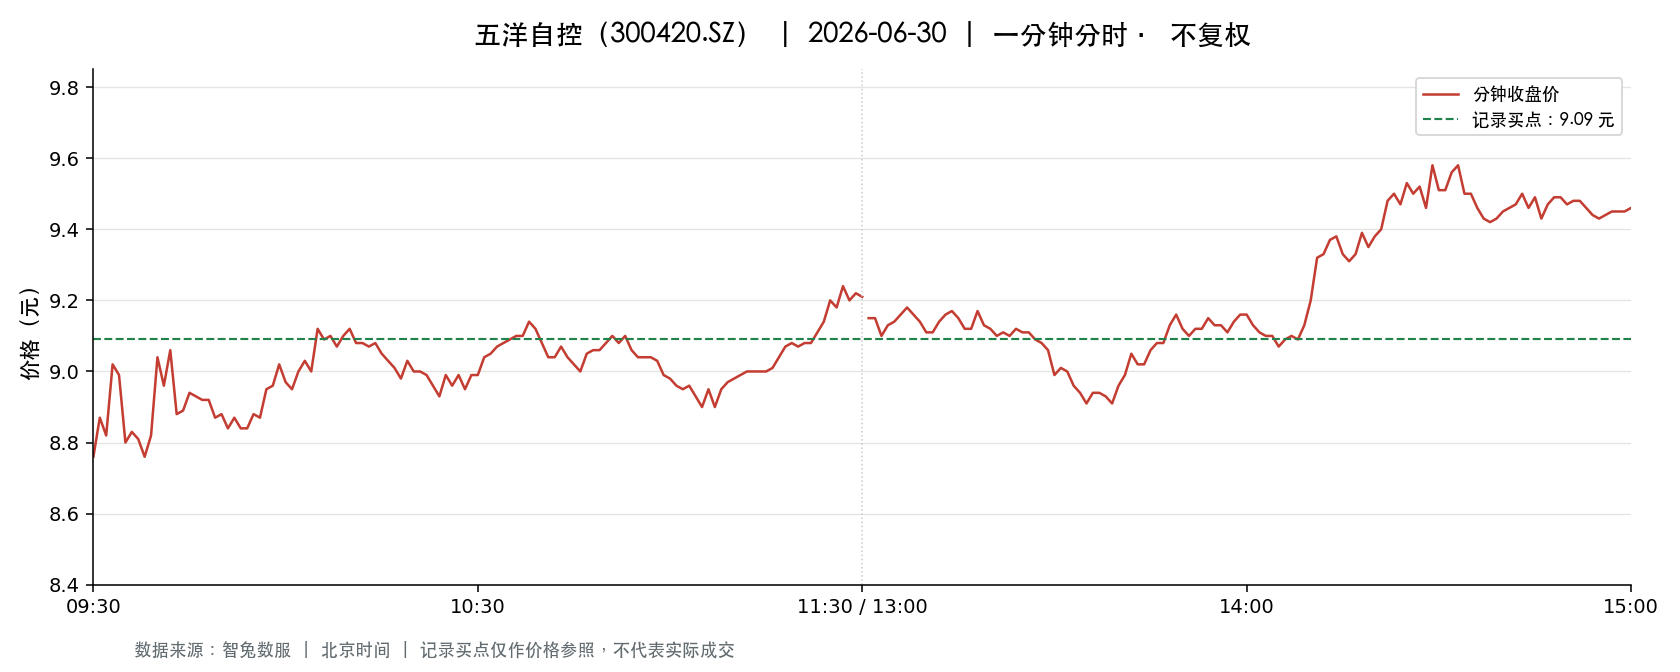

Source data for this figure (header and first rows):
t, o, h, l, c, v, a, pc, sf
2026-06-30 09:30:00, 8.76, 8.76, 8.76, 8.76, 7509, 6577971, 8.75, 0.0
2026-06-30 09:31:00, 8.82, 8.89, 8.65, 8.87, 49369, 43415789, 8.76, 0.0
2026-06-30 09:32:00, 8.87, 8.87, 8.72, 8.82, 27157, 23887612, 8.87, 0.0
2026-06-30 09:33:00, 8.82, 9.08, 8.8, 9.02, 53896, 48432051, 8.82, 0.0
2026-06-30 09:34:00, 8.98, 8.99, 8.83, 8.99, 33665, 29975324, 9.02, 0.0
2026-06-30 09:35:00, 8.95, 8.95, 8.8, 8.8, 24902, 22166915, 8.99, 0.0
2026-06-30 09:36:00, 8.78, 8.83, 8.71, 8.83, 17773, 15593231, 8.8, 0.0
2026-06-30 09:37:00, 8.81, 8.81, 8.78, 8.81, 10801, 9505084, 8.83, 0.0
2026-06-30 09:38:00, 8.8, 8.8, 8.75, 8.76, 13677, 12025417, 8.81, 0.0
2026-06-30 09:39:00, 8.77, 8.85, 8.77, 8.82, 12660, 11163215, 8.76, 0.0
2026-06-30 09:40:00, 8.82, 9.04, 8.82, 9.04, 24062, 21439462, 8.82, 0.0
2026-06-30 09:41:00, 9.04, 9.04, 8.93, 8.96, 23542, 21179278, 9.04, 0.0
2026-06-30 09:42:00, 8.98, 9.06, 8.96, 9.06, 22265, 20101823, 8.96, 0.0
2026-06-30 09:43:00, 9.07, 9.07, 8.88, 8.88, 21255, 19096929, 9.06, 0.0
2026-06-30 09:44:00, 8.87, 8.89, 8.8, 8.89, 12872, 11388156, 8.88, 0.0
2026-06-30 09:45:00, 8.89, 8.95, 8.88, 8.94, 14272, 12716972, 8.89, 0.0
2026-06-30 09:46:00, 8.94, 8.96, 8.89, 8.93, 8665, 7735552, 8.94, 0.0
2026-06-30 09:47:00, 8.9, 8.92, 8.9, 8.92, 7423, 6619130, 8.93, 0.0
2026-06-30 09:48:00, 8.92, 8.96, 8.9, 8.92, 8698, 7765144, 8.92, 0.0
2026-06-30 09:49:00, 8.92, 8.93, 8.87, 8.87, 8052, 7169371, 8.92, 0.0
2026-06-30 09:50:00, 8.86, 8.91, 8.85, 8.88, 5888, 5230213, 8.87, 0.0
2026-06-30 09:51:00, 8.89, 8.89, 8.82, 8.84, 8449, 7467903, 8.88, 0.0
2026-06-30 09:52:00, 8.84, 8.89, 8.84, 8.87, 5753, 5099837, 8.84, 0.0
2026-06-30 09:53:00, 8.87, 8.87, 8.82, 8.84, 12551, 11096425, 8.87, 0.0
2026-06-30 09:54:00, 8.84, 8.85, 8.83, 8.84, 5380, 4756114, 8.84, 0.0
2026-06-30 09:55:00, 8.82, 8.91, 8.81, 8.88, 12296, 10872903, 8.84, 0.0
2026-06-30 09:56:00, 8.88, 8.88, 8.85, 8.87, 5045, 4475135, 8.88, 0.0
2026-06-30 09:57:00, 8.88, 8.95, 8.87, 8.95, 9504, 8465974, 8.87, 0.0
2026-06-30 09:58:00, 8.95, 8.98, 8.95, 8.96, 6491, 5818149, 8.95, 0.0
2026-06-30 09:59:00, 8.97, 9.02, 8.96, 9.02, 12459, 11205586, 8.96, 0.0
2026-06-30 10:00:00, 9.02, 9.02, 8.96, 8.97, 9980, 8977552, 9.02, 0.0
2026-06-30 10:01:00, 8.98, 8.98, 8.93, 8.95, 10568, 9458496, 8.97, 0.0
2026-06-30 10:02:00, 8.95, 9.0, 8.95, 9.0, 4362, 3911359, 8.95, 0.0
2026-06-30 10:03:00, 8.98, 9.04, 8.98, 9.03, 12399, 11190296, 9.0, 0.0
2026-06-30 10:04:00, 9.04, 9.04, 9.0, 9.0, 6573, 5923394, 9.03, 0.0
2026-06-30 10:05:00, 9.03, 9.13, 9.0, 9.12, 32389, 29419004, 9.0, 0.0
2026-06-30 10:06:00, 9.09, 9.12, 9.08, 9.09, 13420, 12213242, 9.12, 0.0
2026-06-30 10:07:00, 9.08, 9.1, 9.08, 9.1, 5812, 5282105, 9.09, 0.0
2026-06-30 10:08:00, 9.09, 9.09, 9.05, 9.07, 6486, 5884261, 9.1, 0.0
2026-06-30 10:09:00, 9.09, 9.11, 9.07, 9.1, 7217, 6560830, 9.07, 0.0
2026-06-30 10:10:00, 9.1, 9.12, 9.09, 9.12, 4633, 4218468, 9.1, 0.0
2026-06-30 10:11:00, 9.11, 9.11, 9.07, 9.08, 6726, 6118749, 9.12, 0.0
2026-06-30 10:12:00, 9.07, 9.08, 9.05, 9.08, 3755, 3405957, 9.08, 0.0
2026-06-30 10:13:00, 9.08, 9.08, 9.03, 9.07, 6440, 5828417, 9.08, 0.0
2026-06-30 10:14:00, 9.05, 9.08, 9.02, 9.08, 6558, 5929346, 9.07, 0.0
2026-06-30 10:15:00, 9.06, 9.07, 9.05, 9.05, 2115, 1914818, 9.08, 0.0
2026-06-30 10:16:00, 9.04, 9.04, 9.02, 9.03, 2574, 2324477, 9.05, 0.0
2026-06-30 10:17:00, 9.02, 9.02, 9.0, 9.01, 6182, 5567985, 9.03, 0.0
2026-06-30 10:18:00, 9.0, 9.01, 8.97, 8.98, 4976, 4472056, 9.01, 0.0
2026-06-30 10:19:00, 8.97, 9.03, 8.97, 9.03, 4037, 3634380, 8.98, 0.0
2026-06-30 10:20:00, 9.02, 9.03, 8.97, 9.0, 3478, 3130584, 9.03, 0.0
2026-06-30 10:21:00, 9.0, 9.01, 8.98, 9.0, 1564, 1407884, 9.0, 0.0
2026-06-30 10:22:00, 9.0, 9.0, 8.98, 8.99, 1140, 1025315, 9.0, 0.0
2026-06-30 10:23:00, 8.99, 8.99, 8.96, 8.96, 2797, 2511966, 8.99, 0.0
2026-06-30 10:24:00, 8.97, 8.97, 8.92, 8.93, 5706, 5103399, 8.96, 0.0
2026-06-30 10:25:00, 8.94, 9.0, 8.94, 8.99, 2981, 2676345, 8.93, 0.0
2026-06-30 10:26:00, 8.99, 8.99, 8.95, 8.96, 1759, 1577882, 8.99, 0.0
2026-06-30 10:27:00, 8.97, 9.0, 8.96, 8.99, 2364, 2122486, 8.96, 0.0
2026-06-30 10:28:00, 8.99, 8.99, 8.95, 8.95, 2060, 1846308, 8.99, 0.0
2026-06-30 10:29:00, 8.95, 9.0, 8.95, 8.99, 2042, 1831222, 8.95, 0.0
... 181 more rows
